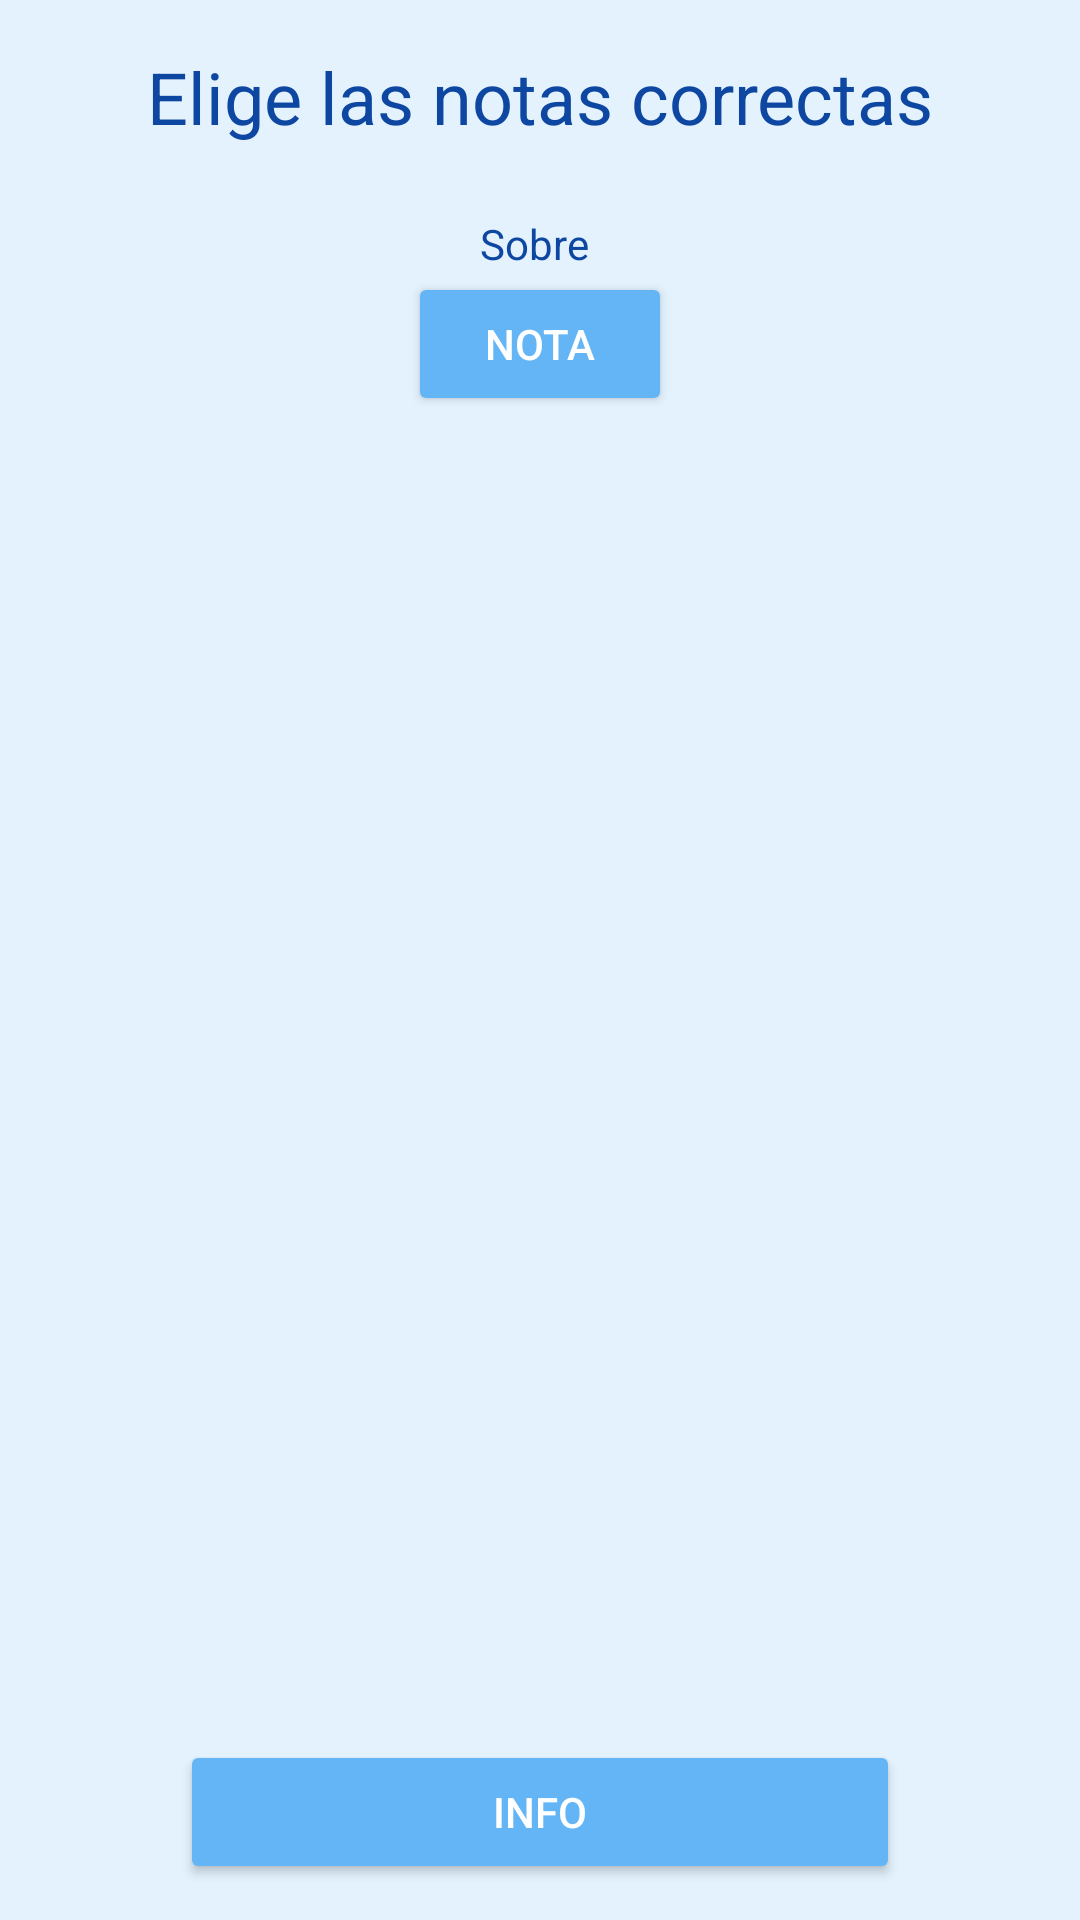

Produce the Android XML layout that renders to this screen, including the resource entries it uses.
<!-- AndroidManifest.xml: application theme AppTheme -->
<!-- res/layout/nivel_crear_acorde.xml -->
<?xml version="1.0" encoding="utf-8"?>
<androidx.constraintlayout.widget.ConstraintLayout xmlns:android="http://schemas.android.com/apk/res/android"
    xmlns:app="http://schemas.android.com/apk/res-auto"
    android:layout_width="match_parent"
    android:layout_height="match_parent"
    android:orientation="vertical">

    <TextView
        android:id="@+id/lblIndice"
        android:layout_width="wrap_content"
        android:layout_height="wrap_content"
        android:layout_marginEnd="5dp"
        android:layout_marginBottom="5dp"
        android:text=""
        android:textColor="@color/md_blue_900"
        android:textSize="18sp"
        android:visibility="invisible"
        app:layout_constraintBottom_toBottomOf="parent"
        app:layout_constraintEnd_toEndOf="parent" />

    <TextView
        android:id="@+id/tituloCrearAcorde"
        android:layout_width="match_parent"
        android:layout_height="wrap_content"
        android:layout_marginTop="16dp"
        android:text="Elige las notas correctas"
        android:textAlignment="center"
        android:textColor="@color/md_blue_900"
        android:textSize="24sp"
        app:layout_constraintEnd_toEndOf="parent"
        app:layout_constraintHorizontal_bias="0.079"
        app:layout_constraintStart_toStartOf="parent"
        app:layout_constraintTop_toTopOf="parent" />

    <LinearLayout
        android:id="@+id/linearLayout13"
        android:layout_width="match_parent"
        android:layout_height="wrap_content"
        android:divider="@drawable/divisor_botones_menu"
        android:gravity="center"
        android:orientation="vertical"
        android:showDividers="middle"
        app:layout_constraintBottom_toTopOf="@id/linearLayout14"
        app:layout_constraintTop_toBottomOf="@+id/tituloCrearAcorde"
        app:layout_constraintVertical_bias="0.01">

        <TextView
            android:id="@+id/lblPeticionCrearAcorde"
            android:layout_width="wrap_content"
            android:layout_height="wrap_content"
            android:textColor="@color/md_blue_900" />

        <TextView
            android:id="@+id/notaInicioCrearAcorde"
            android:layout_width="wrap_content"
            android:layout_height="wrap_content"
            android:text="Sobre "
            android:textColor="@color/md_blue_900" />

        <LinearLayout
            android:layout_width="match_parent"
            android:layout_height="wrap_content"
            android:divider="@drawable/divisor_botones_menu"
            android:gravity="center"
            android:orientation="horizontal"
            android:showDividers="middle">

            <Button
                android:id="@+id/btnCrearAcordeReferencia"
                android:layout_width="wrap_content"
                android:layout_height="wrap_content"
                android:onClick="reproduceReferenciaCrearAcorde"
                android:text="Referencia (LA)"
                android:visibility="gone" />

            <Button
                android:id="@+id/botonReproduceCrearAcorde"
                android:layout_width="wrap_content"
                android:layout_height="wrap_content"
                android:onClick="reproducirNotaInicioAcorde"
                android:text="Nota" />
        </LinearLayout>

    </LinearLayout>

    <ScrollView
        android:id="@+id/scrollViewCrearAcordes"
        android:layout_width="match_parent"
        android:layout_height="match_parent"
        android:layout_marginStart="60dp"
        android:layout_marginTop="160dp"
        android:layout_marginEnd="60dp"
        android:layout_marginBottom="130dp"
        android:fillViewport="true"
        app:layout_constraintBottom_toTopOf="@+id/linearLayout14"
        app:layout_constraintEnd_toEndOf="parent"
        app:layout_constraintStart_toStartOf="parent"
        app:layout_constraintTop_toBottomOf="@+id/linearLayout13">

        <LinearLayout
            android:id="@+id/opcionesCrearAcordes"
            android:layout_width="match_parent"
            android:layout_height="match_parent"
            android:divider="@drawable/divisor_botones_menu"
            android:gravity="center"
            android:orientation="vertical"
            android:showDividers="middle" />
    </ScrollView>

    <LinearLayout
        android:id="@+id/linearLayout14"
        android:layout_width="match_parent"
        android:layout_height="wrap_content"
        android:layout_marginStart="60dp"
        android:layout_marginEnd="60dp"
        android:gravity="center"
        android:orientation="vertical"
        app:layout_constraintBottom_toBottomOf="parent"
        app:layout_constraintEnd_toEndOf="parent"
        app:layout_constraintStart_toStartOf="parent"
        app:layout_constraintTop_toTopOf="parent"
        app:layout_constraintVertical_bias="0.98">

        <Button
            android:id="@+id/comprobarCrearAcordes"
            android:layout_width="match_parent"
            android:layout_height="wrap_content"
            android:onClick="comprobarCrearAcordes"
            android:text="Comprobar resultado"
            android:visibility="gone" />


        <Button
            android:id="@+id/continuar_ca"
            android:layout_width="match_parent"
            android:layout_height="wrap_content"
            android:onClick="continuar"
            android:text="Otra!"
            android:visibility="gone" />

        <Button
            android:id="@+id/infoCrearAcordes"
            android:layout_width="match_parent"
            android:layout_height="wrap_content"
            android:onClick="muestraPosiblesCrearAcordes"
            android:text="Info" />

    </LinearLayout>

</androidx.constraintlayout.widget.ConstraintLayout>
<!-- resources referenced by this layout -->
<resources>
  <color name="md_blue_900">#0d47a1</color>
  <style name="AppTheme" parent="Theme.AppCompat.Light.NoActionBar">
          
  
          
          <item name="colorPrimary">@color/md_blue_200</item>
  
          
          <item name="colorPrimaryDark">@color/md_blue_200</item>
  
          
          <item name="android:colorBackground">@color/md_blue_50</item>
  
          <item name="android:textColor">@color/md_text_white</item>
  
          
          <item name="android:colorButtonNormal">@color/md_blue_300</item>
  
          <item name="spinnerDropDownItemStyle">@style/mySpinnerItemStyle</item>
  
      </style>
  <color name="md_blue_200">#90caf9</color>
  <color name="md_blue_50">#e3f2fd</color>
  <color name="md_text_white">#ffffffff</color>
  <color name="md_blue_300">#64b5f6</color>
  <style name="mySpinnerItemStyle" parent="@android:style/Widget.Holo.DropDownItem.Spinner">
              <item name="android:textColor">@color/md_blue_900</item>
          </style>
</resources>
